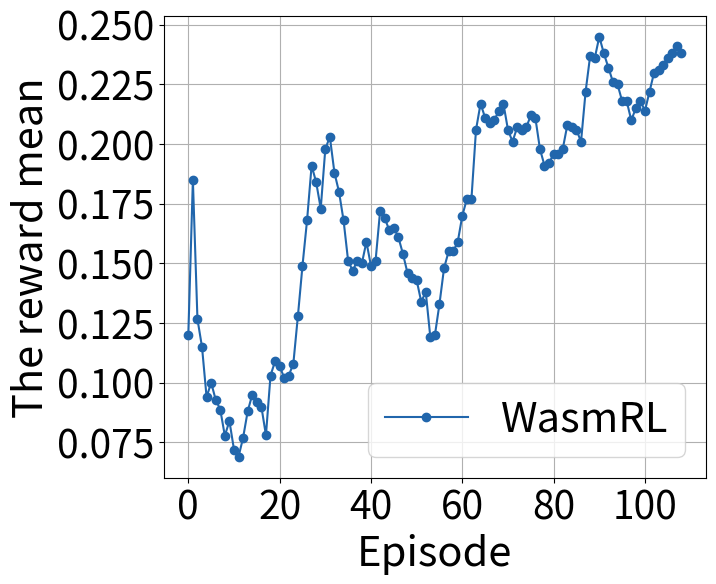

Reproduce this figure in Python.
import matplotlib.pyplot as plt

# Data
data = [
    0.12, 0.185, 0.12666666666666668, 0.11499999999999999, 0.094, 0.09999999999999999, 0.09285714285714286,
    0.08875, 0.07777777777777778, 0.08399999999999999, 0.072, 0.06899999999999999, 0.07699999999999999,
    0.088, 0.09499999999999999, 0.092, 0.08999999999999998, 0.07799999999999999, 0.10299999999999998,
    0.10899999999999999, 0.10699999999999998, 0.10199999999999998, 0.10299999999999998, 0.10799999999999998,
    0.12799999999999997, 0.149, 0.16799999999999998, 0.191, 0.184, 0.173, 0.198, 0.20299999999999999,
    0.188, 0.18, 0.16799999999999998, 0.15099999999999997, 0.147, 0.15099999999999997, 0.14999999999999997,
    0.15899999999999997, 0.14899999999999997, 0.151, 0.172, 0.16899999999999998, 0.16399999999999998,
    0.16499999999999998, 0.16099999999999998, 0.154, 0.146, 0.144, 0.14300000000000002, 0.13399999999999998,
    0.13799999999999998, 0.119, 0.12000000000000002, 0.13299999999999998, 0.148, 0.155, 0.15499999999999997,
    0.15899999999999997, 0.16999999999999998, 0.177, 0.177, 0.20599999999999996, 0.217, 0.211, 0.209,
    0.20999999999999996, 0.21399999999999997, 0.217, 0.20600000000000002, 0.20099999999999998, 0.207,
    0.20599999999999996, 0.207, 0.21199999999999997, 0.211, 0.198, 0.191, 0.192, 0.196, 0.19599999999999998,
    0.198, 0.20800000000000002, 0.20700000000000002, 0.20599999999999996, 0.201, 0.22199999999999998,
    0.23700000000000002, 0.236, 0.24500000000000002, 0.238, 0.23200000000000004, 0.22599999999999998,
    0.225, 0.21800000000000003, 0.21799999999999997, 0.20999999999999996, 0.215, 0.21799999999999997,
    0.21399999999999997, 0.22200000000000003, 0.22999999999999998, 0.23099999999999996, 0.233, 0.23599999999999993,
    0.238, 0.24099999999999996, 0.23800000000000004
]

indices = list(range(len(data)))

# Plotting the data
plt.figure(figsize=(7, 6), dpi=1000)
plt.plot(indices, data, marker='o', linestyle='-', color='#2166AC', label='WasmRL')

# Adding labels and title with fontsize
plt.xlabel('Episode', fontsize=30)
plt.ylabel('The reward mean', fontsize=30)

# Set x-axis and y-axis tick label font size
plt.xticks(fontsize=28)
plt.yticks(fontsize=28)

plt.legend(fontsize=30)

# Show the plot
plt.grid(True)
plt.savefig('reward.png', bbox_inches='tight')
